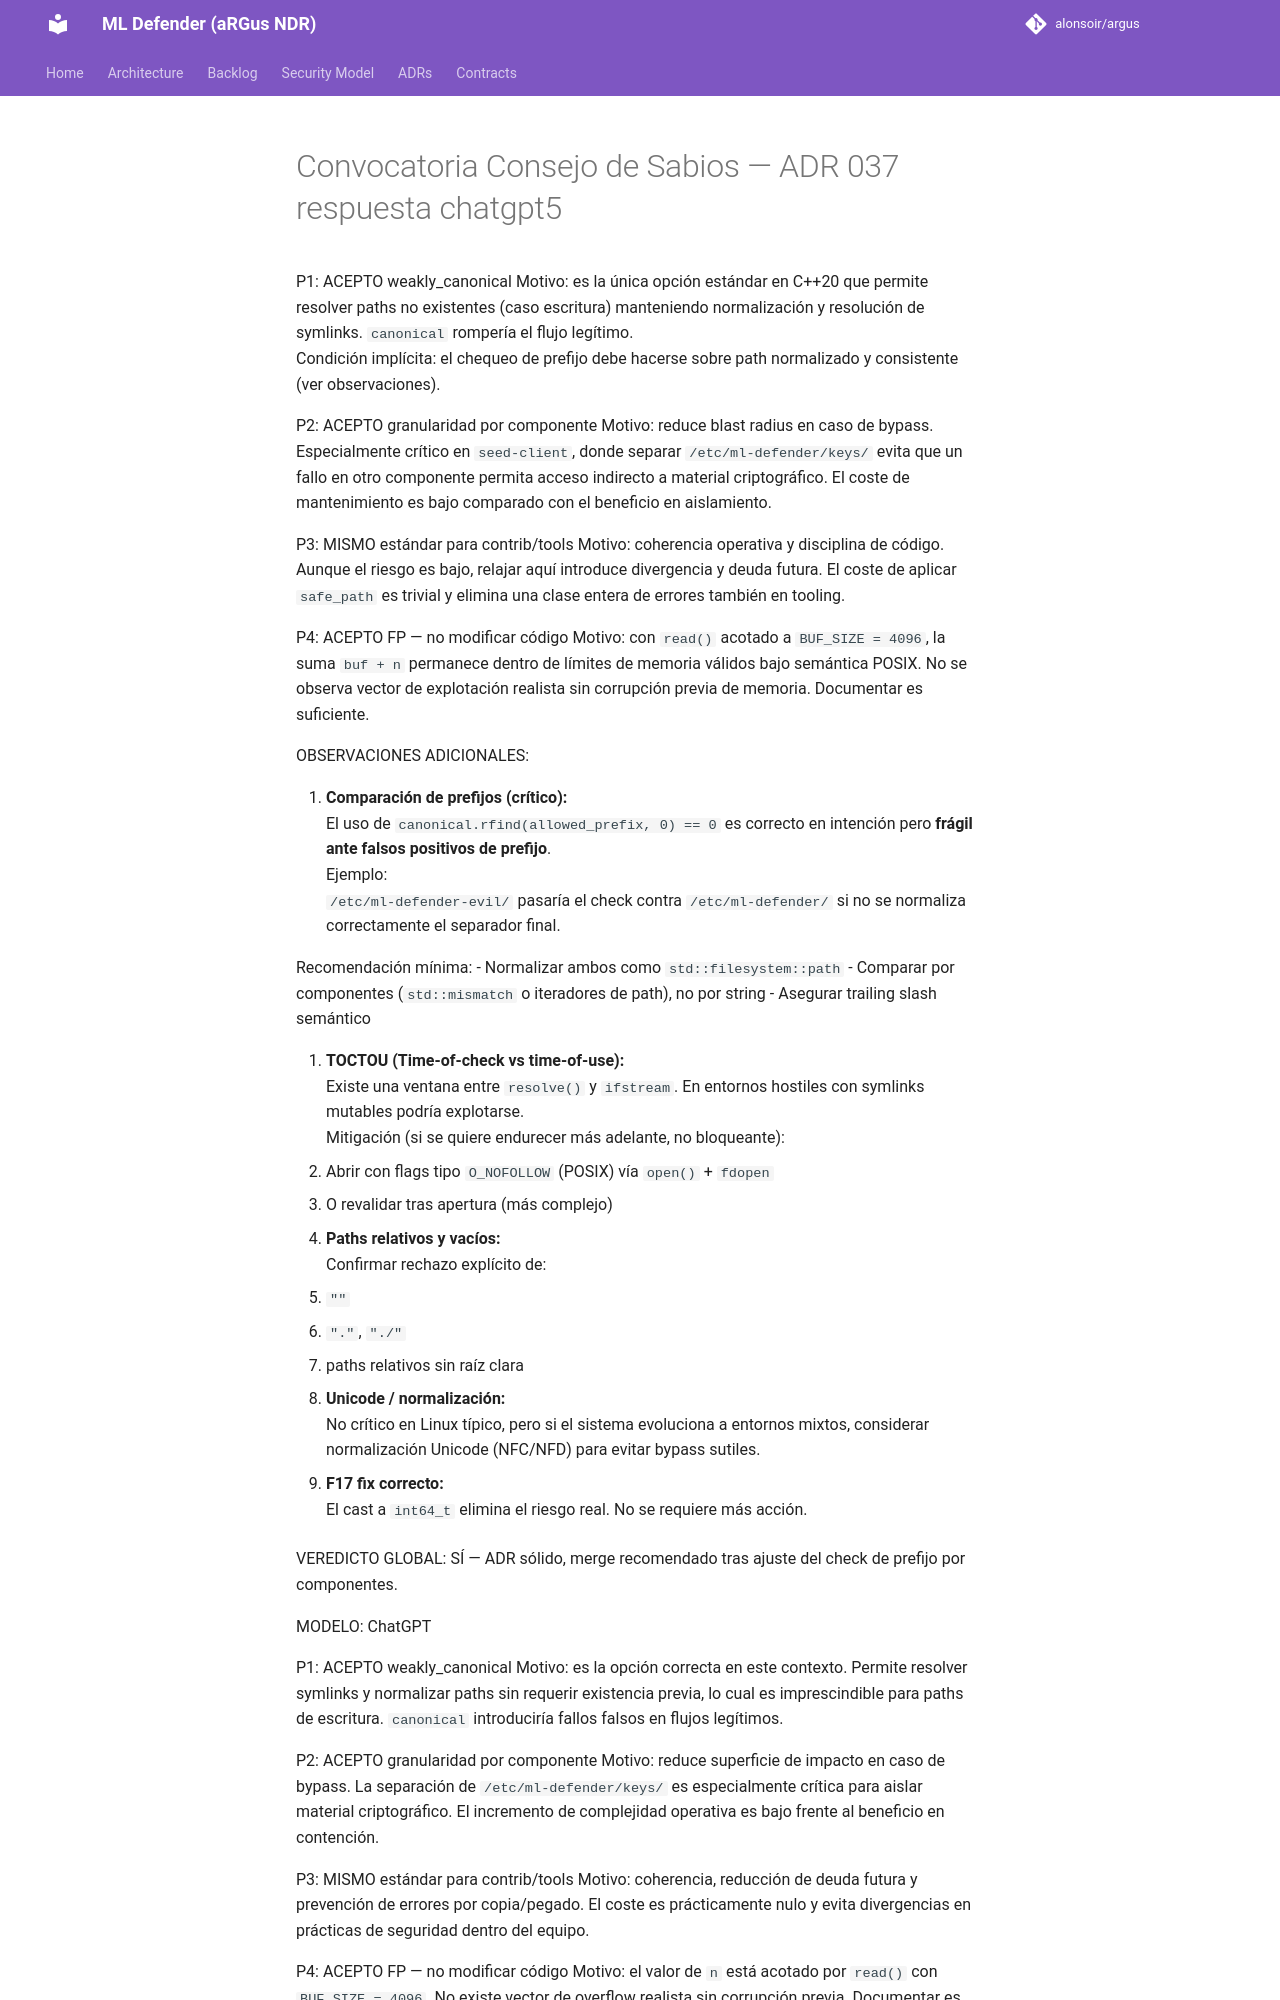

repository: alonsoir/argus · page: council/Convocatoria Consejo de Sabios — ADR-037-respuesta-chatgpt5/index.html · generator: mkdocs

MODELO: ChatGPT

P1: ACEPTO weakly_canonical
Motivo: es la única opción estándar en C++20 que permite resolver paths no existentes (caso escritura) manteniendo normalización y resolución de symlinks. `canonical` rompería el flujo legítimo.  
Condición implícita: el chequeo de prefijo debe hacerse sobre path normalizado y consistente (ver observaciones).

P2: ACEPTO granularidad por componente
Motivo: reduce blast radius en caso de bypass. Especialmente crítico en `seed-client`, donde separar `/etc/ml-defender/keys/` evita que un fallo en otro componente permita acceso indirecto a material criptográfico. El coste de mantenimiento es bajo comparado con el beneficio en aislamiento.

P3: MISMO estándar para contrib/tools
Motivo: coherencia operativa y disciplina de código. Aunque el riesgo es bajo, relajar aquí introduce divergencia y deuda futura. El coste de aplicar `safe_path` es trivial y elimina una clase entera de errores también en tooling.

P4: ACEPTO FP — no modificar código
Motivo: con `read()` acotado a `BUF_SIZE = 4096`, la suma `buf + n` permanece dentro de límites de memoria válidos bajo semántica POSIX. No se observa vector de explotación realista sin corrupción previa de memoria. Documentar es suficiente.

OBSERVACIONES ADICIONALES:

1. **Comparación de prefijos (crítico):**  
   El uso de `canonical.rfind(allowed_prefix, 0) == 0` es correcto en intención pero **frágil ante falsos positivos de prefijo**.  
   Ejemplo:  
   `/etc/ml-defender-evil/` pasaría el check contra `/etc/ml-defender/` si no se normaliza correctamente el separador final.

   Recomendación mínima:
  - Normalizar ambos como `std::filesystem::path`
  - Comparar por componentes (`std::mismatch` o iteradores de path), no por string
  - Asegurar trailing slash semántico

2. **TOCTOU (Time-of-check vs time-of-use):**  
   Existe una ventana entre `resolve()` y `ifstream`. En entornos hostiles con symlinks mutables podría explotarse.  
   Mitigación (si se quiere endurecer más adelante, no bloqueante):
  - Abrir con flags tipo `O_NOFOLLOW` (POSIX) vía `open()` + `fdopen`
  - O revalidar tras apertura (más complejo)

3. **Paths relativos y vacíos:**  
   Confirmar rechazo explícito de:
  - `""`
  - `"."`, `"./"`
  - paths relativos sin raíz clara

4. **Unicode / normalización:**  
   No crítico en Linux típico, pero si el sistema evoluciona a entornos mixtos, considerar normalización Unicode (NFC/NFD) para evitar bypass sutiles.

5. **F17 fix correcto:**  
   El cast a `int64_t` elimina el riesgo real. No se requiere más acción.

VEREDICTO GLOBAL: SÍ — ADR sólido, merge recomendado tras ajuste del check de prefijo por componentes.

MODELO: ChatGPT

P1: ACEPTO weakly_canonical
Motivo: es la opción correcta en este contexto. Permite resolver symlinks y normalizar paths sin requerir existencia previa, lo cual es imprescindible para paths de escritura. `canonical` introduciría fallos falsos en flujos legítimos.

P2: ACEPTO granularidad por componente
Motivo: reduce superficie de impacto en caso de bypass. La separación de `/etc/ml-defender/keys/` es especialmente crítica para aislar material criptográfico. El incremento de complejidad operativa es bajo frente al beneficio en contención.

P3: MISMO estándar para contrib/tools
Motivo: coherencia, reducción de deuda futura y prevención de errores por copia/pegado. El coste es prácticamente nulo y evita divergencias en prácticas de seguridad dentro del equipo.
